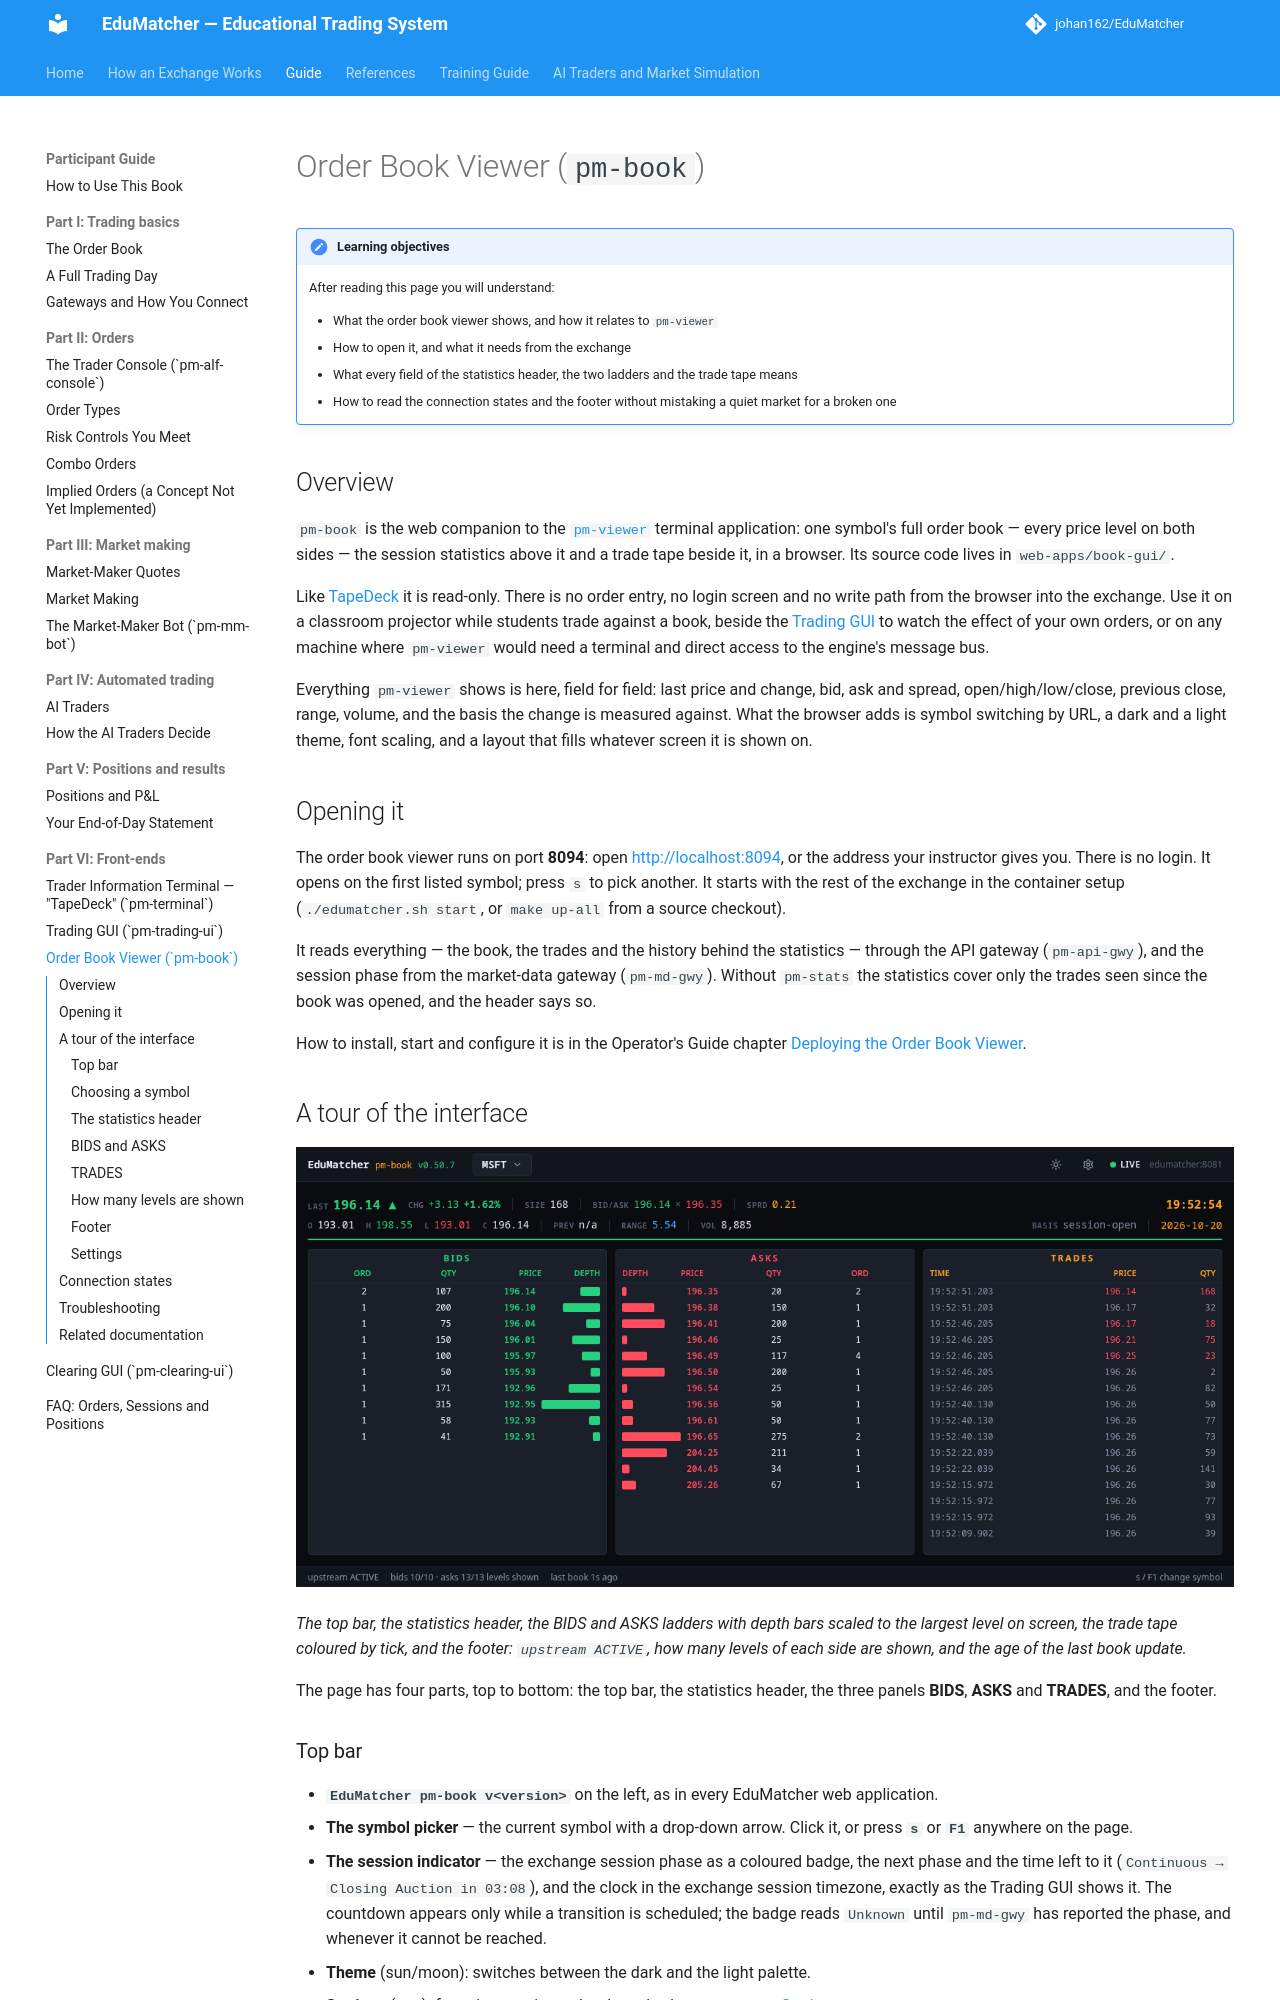

repository: johan162/EduMatcher · page: books/participant-guide/part-6-front-ends/030-order-book-gui/index.html · generator: mkdocs

# Order Book Viewer (`pm-book`)

!!! note "Learning objectives"
    After reading this page you will understand:

    - What the order book viewer shows, and how it relates to `pm-viewer`
    - How to open it, and what it needs from the exchange
    - What every field of the statistics header, the two ladders and the trade
      tape means
    - How to read the connection states and the footer without mistaking a
      quiet market for a broken one


## Overview

`pm-book` is the web companion to the [`pm-viewer`](../../reference-manual/part-1-command-line/010-processes-environment-and-ports.md#pm-viewer-order-book-viewer)
terminal application: one symbol's full order book — every price level on both
sides — the session statistics above it and a trade tape beside it, in a
browser. Its source code lives in `web-apps/book-gui/`.

Like [TapeDeck](010-trading-info-terminal.md) it is read-only. There is no order
entry, no login screen and no write path from the browser into the exchange.
Use it on a classroom projector while students trade against a book, beside
the [Trading GUI](020-trading-platform-gui.md) to watch the effect of your own orders, or
on any machine where `pm-viewer` would need a terminal and direct access to the
engine's message bus.

Everything `pm-viewer` shows is here, field for field: last price and change,
bid, ask and spread, open/high/low/close, previous close, range, volume, and the
basis the change is measured against. What the browser adds is symbol switching
by URL, a dark and a light theme, font scaling, and a layout that fills
whatever screen it is shown on.


## Opening it

The order book viewer runs on port **8094**: open <http://localhost:8094>, or
the address your instructor gives you. There is no login. It opens on the
first listed symbol; press `s` to pick another. It starts with the rest of the
exchange in the container setup (`./edumatcher.sh start`, or `make up-all`
from a source checkout).

It reads everything — the book, the trades and the history behind the
statistics — through the API gateway (`pm-api-gwy`), and the session phase
from the market-data gateway (`pm-md-gwy`). Without `pm-stats` the statistics
cover only the trades seen since the book was opened, and the header says so.

How to install, start and configure it is in the Operator's Guide chapter
[Deploying the Order Book Viewer](../../operator-guide/part-1-install-and-deploy/060-deploying-the-order-book-viewer.md).

## A tour of the interface

![The order book viewer on MSFT, mid-session.](../../../assets/book-gui/book-viewer.png)

*The top bar, the statistics header, the BIDS and ASKS ladders with depth
bars scaled to the largest level on screen, the trade tape coloured by tick,
and the footer: `upstream ACTIVE`, how many levels of each side are shown, and
the age of the last book update.*

The page has four parts, top to bottom: the top bar, the statistics header, the
three panels **BIDS**, **ASKS** and **TRADES**, and the footer.

### Top bar

- **`EduMatcher pm-book v<version>`** on the left, as in every EduMatcher web
  application.
- **The symbol picker** — the current symbol with a drop-down arrow. Click it,
  or press **`s`** or **`F1`** anywhere on the page.
- **The session indicator** — the exchange session phase as a coloured badge,
  the next phase and the time left to it (`Continuous → Closing Auction in
  03:08`), and the clock in the exchange session timezone, exactly as the
  Trading GUI shows it. The countdown appears only while a transition is
  scheduled; the badge reads `Unknown` until `pm-md-gwy` has reported the
  phase, and whenever it cannot be reached.
- **Theme** (sun/moon): switches between the dark and the light palette.
- **Settings** (cog): font size, maximum levels and zebra rows — see
  [Settings](#settings).
- **Connection indicator**: `LIVE`, `RECONNECTING` or `OFFLINE`, followed by the
  `host:port` of the `pm-api-gwy` instance the bridge reads — see
  [Connection states](#connection-states).
